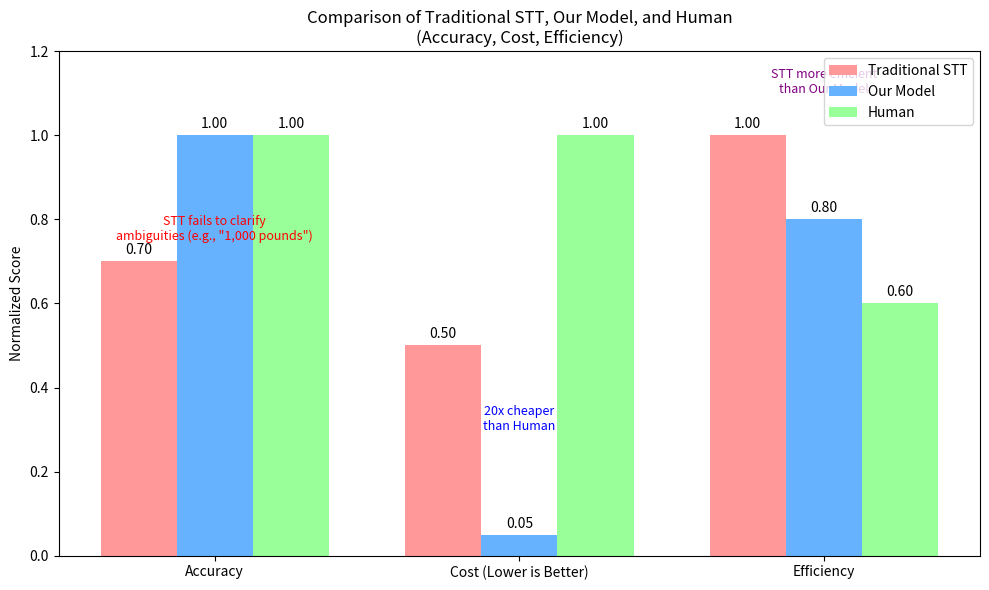

Write Python code to recreate this figure.
import matplotlib.pyplot as plt
import numpy as np

# Data setup
categories = ['Accuracy', 'Cost (Lower is Better)', 'Efficiency']
traditional_stt = [0.7, 0.5, 1.0]  # STT: lower accuracy, moderate cost, highest efficiency
our_model = [1.0, 0.05, 0.8]       # Our Model: human-level accuracy, very low cost, moderate efficiency
human = [1.0, 1.0, 0.6]            # Human: highest accuracy, highest cost, lowest efficiency

# Positioning
x = np.arange(len(categories))  # Label locations
width = 0.25  # Width of the bars

# Create figure and axis
fig, ax = plt.subplots(figsize=(10, 6))

# Plot bars
bars1 = ax.bar(x - width, traditional_stt, width, label='Traditional STT', color='#FF9999')
bars2 = ax.bar(x, our_model, width, label='Our Model', color='#66B2FF')
bars3 = ax.bar(x + width, human, width, label='Human', color='#99FF99')

# Customize chart
ax.set_ylabel('Normalized Score')
ax.set_title('Comparison of Traditional STT, Our Model, and Human\n(Accuracy, Cost, Efficiency)')
ax.set_xticks(x)
ax.set_xticklabels(categories)
ax.legend()

# Add value labels on top of bars
def autolabel(bars):
    for bar in bars:
        height = bar.get_height()
        ax.annotate(f'{height:.2f}',
                    xy=(bar.get_x() + bar.get_width() / 2, height),
                    xytext=(0, 3),  # 3 points vertical offset
                    textcoords="offset points",
                    ha='center', va='bottom')

autolabel(bars1)
autolabel(bars2)
autolabel(bars3)

# Add annotations for key insights
plt.text(0, 0.75, 'STT fails to clarify\nambiguities (e.g., "1,000 pounds")', ha='center', color='red', fontsize=9)
plt.text(1, 0.3, '20x cheaper\nthan Human', ha='center', color='blue', fontsize=9)
plt.text(2, 1.1, 'STT more efficient\nthan Our Model', ha='center', color='purple', fontsize=9)

# Adjust layout
plt.ylim(0, 1.2)  # Extend y-axis for annotations
plt.tight_layout()

# Show plot
plt.show()